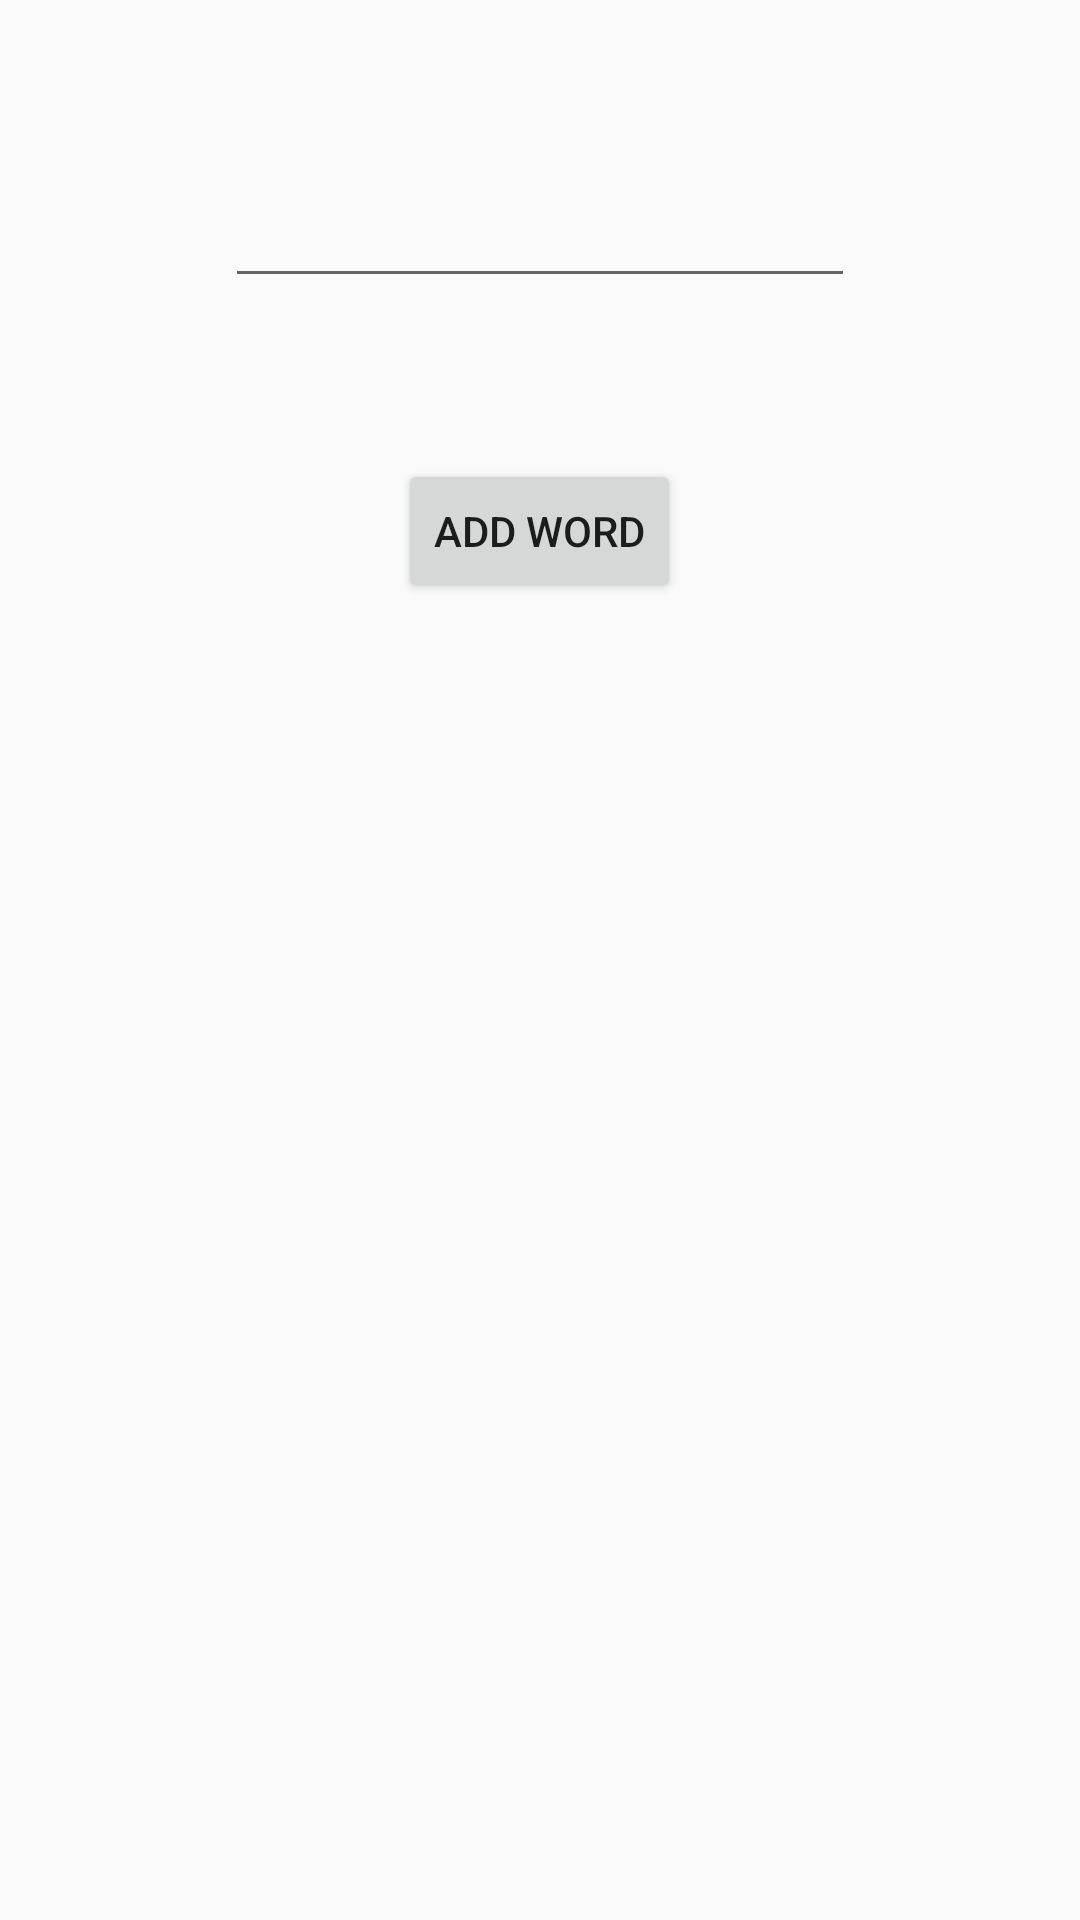

Reconstruct the res/layout file that produces this screen, plus the resources it refers to.
<!-- AndroidManifest.xml: application theme AppTheme -->
<!-- res/layout/content_entry.xml -->
<?xml version="1.0" encoding="utf-8"?>
<RelativeLayout
    xmlns:android="http://schemas.android.com/apk/res/android"
    xmlns:app="http://schemas.android.com/apk/res-auto"
    xmlns:tools="http://schemas.android.com/tools"
    android:layout_width="match_parent"
    android:layout_height="match_parent"
    app:layout_behavior="@string/appbar_scrolling_view_behavior"
    tools:context=".EntryActivity" >


    <EditText
        android:id="@+id/wordView"
        android:layout_width="wrap_content"
        android:layout_height="wrap_content"
        android:layout_alignParentTop="true"
        android:layout_centerHorizontal="true"
        android:layout_marginTop="58dp"
        android:ems="10"
        android:hint="Enter word"
        android:inputType="textPersonName"
        android:selectAllOnFocus="true"
        android:singleLine="true"
        android:text=" "
        tools:layout_editor_absoluteX="116dp"
        tools:layout_editor_absoluteY="175dp" />

    <Button
        android:onClick="addWord"
        android:id="@+id/button"
        android:layout_width="wrap_content"
        android:layout_height="wrap_content"
        android:layout_alignParentTop="true"
        android:layout_centerHorizontal="true"
        android:layout_marginTop="153dp"
        android:text="Add word" />
</RelativeLayout>
<!-- resources referenced by this layout -->
<resources>
  <style name="AppTheme" parent="Theme.AppCompat.Light.DarkActionBar">
          
          <item name="colorPrimary">@color/colorPrimary</item>
          <item name="colorPrimaryDark">@color/colorPrimaryDark</item>
          <item name="colorAccent">@color/colorAccent</item>
      </style>
  <!-- not gathered from this repository: default colours our renderer supplied (Android Studio template values) -->
  <color name="colorPrimary">#FF6200EE</color>
  <color name="colorPrimaryDark">#FF3700B3</color>
  <color name="colorAccent">#FF03DAC5</color>
</resources>
